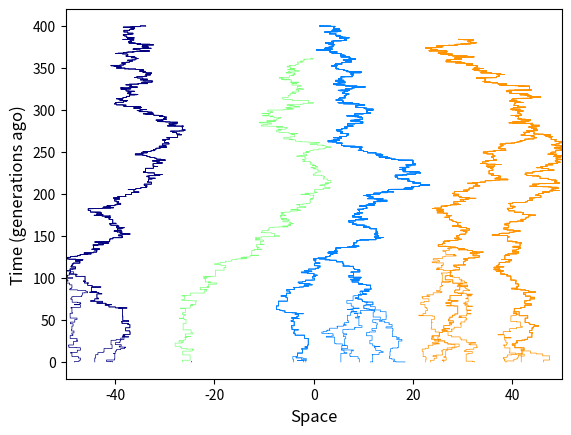

Source code (Python):
#!/usr/bin/env python2
# -*- coding: utf-8 -*-
"""
Created on Fri Nov  2 11:15:57 2018

[redacted]
"""

import numpy as np
import matplotlib.pyplot as plt
from matplotlib import cm

class Labelled_Coalescent(object):
    def __init__(self, n, labels):
        assert type(n) == int, "Unexpected type of sample size."
        assert n >= 1, "Sample size must be at least 1."
        assert type(labels) == np.ndarray, "Unexpected type of labels."
        assert np.size(labels, 0) == n, "Wrong number of labels provided."
        self.coalescent = np.reshape(np.arange(n), (1,n))
        self.labels = np.reshape(labels, (1,) + np.shape(labels))
    
    def single_merger(self, indices_to_merge, new_label):
        merge = [i in indices_to_merge for i in self.coalescent[-1,]]
        if any(merge):
            self.coalescent = np.vstack((self.coalescent, self.coalescent[-1,]))
            self.labels = np.vstack((self.labels, np.reshape(self.labels[-1,], (1,) + np.shape(self.labels[-1,]))))
            self.labels[-1,merge,] = new_label
            self.coalescent[-1,merge] = np.min(indices_to_merge)
    
    def kill(self, index):
        self.single_merger([index], np.reshape(np.nan*np.ones(np.size(self.labels[-1,0])), (1, np.size(self.labels[-1,0]))))
    
    def alive_lineages(self):
        return [x for x in self.coalescent[-1,:] if self.current_labels()[x,0] < np.inf]
    
    def nb_alive_lineages(self):
        return np.size(self.alive_lineages())
    
    def current_labels(self):
        return self.labels[-1,]
    
    def current_coalescent(self):
        return self.coalescent[-1,]
    
    def nb_current_lineages(self):
        return np.size(np.unique(self.coalescent[-1,]))

class SLFV_dual(object):
    number_types = (int, float, np.int64, np.float64)
    def _set_r(self, r):
        assert type(r) in self.number_types, "Unexpected type for radius of reproduction events."
        assert r > 0, "Radius of reproduction events must be positive."
        self._r = float(r)
    def _get_r(self):
        return self._r
    r = property(_get_r, _set_r)
    
    def _set_L(self, L):
        assert type(L) in self.number_types, "Unexpected type for L."
        assert L > 0, "L must be positive."
        self._L = float(L)
    def _get_L(self):
        return self._L
    L = property(_get_L, _set_L)
    
    def _set_u(self, u):
        assert type(u) in self.number_types, "Unexpected type for impact parameter."
        assert u > 0 and u <= 1, "Impact parameter must be in (0,1]."
        self._u = float(u)
    def _get_u(self):
        return self._u
    u = property(_get_u, _set_u)
    
    def _set_running_time(self, t):
        assert type(t) in self.number_types, "Unexpected type of running time."
        assert t >= 0, "Running time must be non-negative."
        self._running_time = float(t)
    def _get_running_time(self):
        return self._running_time
    running_time = property(_get_running_time, _set_running_time)
    
    def _set_killing_rate(self, k):
        assert type(k) in self.number_types, "Unexpected type of killing rate."
        assert k >= 0, "Killing rate must be non-negative."
        self._killing_rate = float(k)
    def _get_killing_rate(self):
        return self._killing_rate
    killing_rate = property(_get_killing_rate, _set_killing_rate)
    
    def __init__(self, L = 10, r = 1, u = .1, d = 1, mutation_rate = 0.):
        self.L = L
        self.r = r
        self.u = u
        assert d in (1, 2, 3), "Dimension must be either 1, 2 or 3."
        self.d = d
        self.killing_rate = mutation_rate
        
        self.init_lineages_uniform(1)
        
    def init_lineages_uniform(self, n = 1):
        assert type(n) == int, "Unexpected type for number of lineages to initiate."
        assert n >= 1, "There must be at least one lineage."
        self.running_time = 0.
        self.coalescence_times = [0.]
        self.coalescent = Labelled_Coalescent(n, self.L*np.random.random((n, self.d)))
    
    def init_lineages(self, lineages):
        assert type(lineages) == np.ndarray, "Unexpected type of initial lineages."
        assert np.min(lineages) >= -self.L/2 and np.max(lineages) <= self.L/2, "At least one lineage is outside the grid!"
        assert np.size(lineages) > 0, "Empty lineages."
        self.running_time = 0.
        self.coalescence_times = [0.]
        self.coalescent = Labelled_Coalescent(np.size(lineages, 0), lineages + self.L/2)
    
    def _total_rate_events(self, T):
        assert type(T) in self.number_types, "Unexpected type for T."
        assert T >= 0, "T must be non-negative."
        return self.L**self.d*float(T)
    
    def V(self, r):
        assert self.d in (1,2,3), "Ouups! Dimension should be either 1 or 2, volume of ball not implemented otherwise."
        if self.d == 1:
            return 2.*r
        elif self.d == 2:
            return np.pi*r**2
        elif self.d == 3:
            return (4./3.)*np.pi*r**3
    
    def _reproduction_event(self, x = None, r = None):
        ''' returns the genealogical 'map' from the previous generation to the next '''
        if type(x) == type(None):
            x = self.L*np.random.random(self.d)
        else:
            assert type(x) == np.ndarray, "Unexpected type for center of reproduction event."
            assert np.shape(x) == (self.d, ), "Wrong shape of center of reproduction event."
        if type(r) == type(None):
            r = self.r
        else:
            assert type(r) in self.number_types, "Unexpected type of radius of reproduction event."
            assert r > 0, "Radius of reproduction event must be positive."
        lineages_in_event = np.sqrt(np.sum((x - self.coalescent.current_labels())**2, 1)) <= r
        lineages_in_event = lineages_in_event*(np.random.random(np.size(lineages_in_event)) < self.u)
        involved_lineages = [i for i in self.coalescent.current_coalescent() if lineages_in_event[i]]
        if np.size(involved_lineages) == 0:
            return
        lower = np.maximum(np.zeros(self.d), x - r)
        upper = np.minimum(self.L*np.ones(self.d), x + r)
        y = lower + (upper-lower)*np.random.random(self.d)
        self.coalescent.single_merger(involved_lineages, np.reshape(y, (1, self.d)))
        self.coalescence_times = np.concatenate((self.coalescence_times, [self.running_time]))
    
    def run(self, T, verbose = False):
        number_events = np.random.poisson(self._total_rate_events(T))
        t = self.running_time
        times = float(T)*np.random.random(number_events)
        times = self.running_time + np.sort(times)
        for i in np.arange(number_events):
            self.running_time = times[i]
            self._reproduction_event()
            if verbose:
                print("\rProgress: %d%%.  " % (100*float(i)/number_events),)
        if verbose:
            print('')
        self.running_time = t + T
        
    def _pick_around(self, x, r):
        y = x + 2*r
        while np.sqrt(np.sum((x-y)**2)) > r:
            y = x - r + 2*r*np.random.random(np.shape(x))
        return y
    
    def run_efficient(self, T, verbose = False):
        assert type(T) in self.number_types, "Unexpected time for T."
        assert T > 0, "T must be positive."
        t = self.running_time
        while self.running_time < t + T and self.coalescent.nb_alive_lineages() > 0:
            rate = self.V(self.r)*self.coalescent.nb_alive_lineages()
            interval = np.random.exponential(1./rate)
            self.running_time += interval
            unique = np.unique(self.coalescent.alive_lineages())
            lineage = np.random.choice(unique)
            center = self._pick_around(self.coalescent.current_labels()[lineage], self.r)
            overlap = np.sum(np.sqrt(np.sum((self.coalescent.current_labels()[unique] - center)**2, 1)) <= self.r)
            if np.random.random() < 1./overlap:
                self._reproduction_event(x=center)
            if self.killing_rate > 0:
                self._killing(interval)
            if verbose:
                print("\rProgress: %d%%.  " % (100*float(self.running_time - t)/T),)
        self.running_time = t + T
        if verbose:
            print('')
    
    def _killing(self, t):
        assert type(t) in self.number_types, "Unexpected type for t."
        assert t >= 0, "t must be non-negative."
        unique = np.unique(self.coalescent.alive_lineages())
        killed = np.where(np.random.random(np.size(unique)) < 1. - np.exp(-self.killing_rate*t))[0]
        for (i, k) in enumerate(unique[killed]):
            self.coalescent.single_merger([k], np.reshape(np.nan*np.ones(self.d), (1, self.d)))
            self.coalescence_times = np.concatenate((self.coalescence_times, [self.running_time]))
            
    
    def display_trajectory(self, thickness = .5):
        assert self.d == 1, "This is only possible if d is 1."
        assert type(thickness) in self.number_types, "Unexpected type for thickness parameter."
        plt.figure()
        plt.xlim((np.nanmin(self.coalescent.labels) - self.L/2, np.nanmax(self.coalescent.labels) - self.L/2))
        unique, inverse = np.unique(self.coalescent.current_coalescent(), return_inverse = True)
        raw_colors = [cm.jet(x) for x in np.linspace(0,1, np.size(unique))]
        colors = [raw_colors[i] for i in inverse]
        times = np.concatenate((np.repeat(self.coalescence_times, 2)[1:], [self.running_time]))
        for i in np.arange(np.size(self.coalescent.labels, 1)):
            trajectory = np.repeat(self.coalescent.labels[:,i,0] - self.L/2., 2)
            plt.plot(trajectory, times, '-', linewidth = thickness, color = colors[i])
        plt.ylabel("Time (generations ago)", fontsize = 12)
        plt.xlabel("Space", fontsize = 12)

class SLFV_dual_heterogeneous_dispersal(SLFV_dual):
    def _set_r_left(self, r):
        assert type(r) in self.number_types, "Unexpected type of radius of reproduction event."
        assert r > 0, "Radius of reproduction events must be positive."
        self._r_left = float(r)
    def _get_r_left(self):
        return self._r_left
    r_left = property(_get_r_left, _set_r_left)
    
    def _set_r_right(self, r):
        assert type(r) in self.number_types, "Unexpected type of radius of reproduction event."
        assert r > 0, "Radius of reproduction events must be positive."
        self._r_right = float(r)
    def _get_r_right(self):
        return self._r_right
    r_right = property(_get_r_right, _set_r_right)
    
    def __init__(self, r_left = 1, r_right = 1, *args, **kwargs):
        SLFV_dual.__init__(self, *args, **kwargs)
        self.r_right = r_right
        self.r_left = r_left
    
    def _total_rate_events(self, T):
        return (0.5/self.V(self.r_left)+0.5/self.V(self.r_right))*SLFV_dual._total_rate_events(self, T)
    
    def _reproduction_event(self, x = None, r = None):
        if type(x) == type(None):
            scale = np.ones(self.d)
            scale[0] = 0.5
            x = scale * self.L * np.random.rand(self.d)
            if np.random.rand() < 1./(1.+(self.r_right/self.r_left)**self.d):
                x[0] = 0.5*self.L + x[0]
        if r == None:
            if x[0] < 0.5 * self.L:
                r = self.r_left
            else:
                r = self.r_right
        SLFV_dual._reproduction_event(self, x, r)
    
    def display_trajectory(self, *args, **kwargs):
        SLFV_dual.display_trajectory(self, *args, **kwargs)
        plt.vlines([0], 0, self.running_time)
        
            
if __name__ == "__main__":
    ##dual = SLFV_dual_heterogeneous_dispersal(L = 200, r_left = .8, r_right = 2, u = .3)
    dual = SLFV_dual(L = 100, r = 1, u = .2, mutation_rate = .001, d=1)
    dual.init_lineages_uniform(20)
    dual.run_efficient(400, verbose = True)
    dual.display_trajectory(thickness = .5)